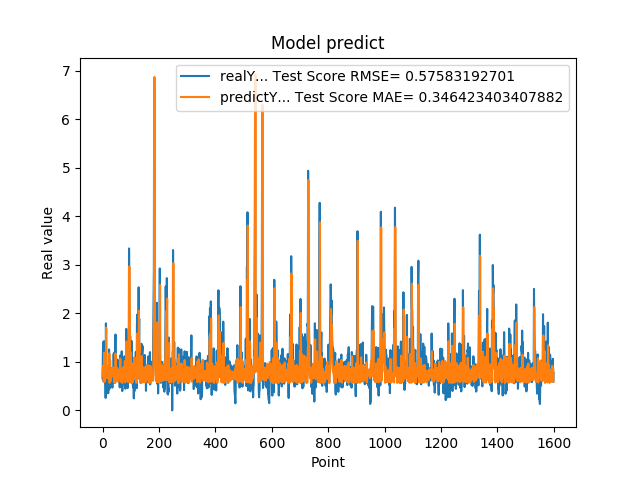

The file beside this chart, header and first rows:
6.598609685899999855e-01, 7.143288430052583404e-01
1.064264059070000101e+00, 8.674516678208081810e-01
1.405602574350000022e+00, 9.074897933969461317e-01
8.296080231669999971e-01, 9.310235615489904637e-01
5.991539955139999485e-01, 5.920332954605592723e-01
1.428635239600000162e+00, 6.746710789069060299e-01
8.065109848980001050e-01, 1.189246944248773419e+00
6.876540184020000224e-01, 5.917341997736733639e-01
5.833169817919999778e-01, 6.965520198539230101e-01
5.949760079379999844e-01, 7.402009616279073834e-01
7.861356735230000670e-01, 7.966179120948203574e-01
2.572369873520000128e-01, 8.387362473941084584e-01
1.794924020770000350e+00, 6.727745464668083430e-01
8.961080312729999831e-01, 1.707129484095468497e+00
7.979059815410000089e-01, 7.019831928517764608e-01
5.662040114399999879e-01, 6.659682608458065145e-01
5.163450241089999615e-01, 6.855461110300624661e-01
6.402639746670000243e-01, 7.905991362095980968e-01
8.763459920880000142e-01, 8.441656767790777227e-01
8.570416569709999877e-01, 8.409658730858189379e-01
3.526079952719999855e-01, 6.888226164745208102e-01
6.394290328030000081e-01, 6.503437205272323274e-01
4.273239970209999905e-01, 9.403862329878790449e-01
1.258448958400000040e+00, 7.421470285900674257e-01
7.610700130459999713e-01, 1.178370096379883325e+00
4.505549967290000679e-01, 5.675829573260255945e-01
1.040465950970000053e+00, 6.911132382011371256e-01
6.315960288049999871e-01, 1.035873012876570520e+00
8.856300115590000077e-01, 5.971165804317896120e-01
6.266390085220000516e-01, 8.497368213150205962e-01
5.889170169829999191e-01, 6.526258273053785475e-01
5.718799829480000207e-01, 7.724367354091581372e-01
7.707089781759999259e-01, 7.890264976344646408e-01
6.057770252229999208e-01, 8.479042455465413131e-01
5.497890114779999671e-01, 7.027089945657924996e-01
4.699150025839999856e-01, 7.761623268878536930e-01
6.790698766709999390e-01, 7.910577680018304747e-01
5.749009847639999782e-01, 8.816798738080876552e-01
7.805925011630000521e-01, 7.431674780654757839e-01
1.167518377299999965e+00, 8.491405200965576050e-01
1.158666014670000077e+00, 8.787878418748807929e-01
8.174470067020001007e-01, 6.727307619397119298e-01
8.721716403960000363e-01, 5.715507773157606497e-01
1.205808043479999814e+00, 7.301490198460608427e-01
6.048160195349999713e-01, 8.365152608507124832e-01
1.414536952970000261e+00, 5.665663049459641609e-01
1.565044999119999947e+00, 1.174365845642211248e+00
9.977170228959999498e-01, 1.061879190368560932e+00
6.543220281600000687e-01, 6.818589960087335644e-01
1.002426028249999934e+00, 6.106834336331159463e-01
1.019487023349999966e+00, 8.823817136281602025e-01
8.961520195010002077e-01, 6.115295917889612687e-01
7.356550097470000438e-01, 6.048764710397013245e-01
1.047770023350000024e+00, 6.579483140953770182e-01
7.574622035029999756e-01, 8.492947147110317951e-01
9.243969917299998951e-01, 5.954126770600809415e-01
8.811730146410000630e-01, 7.853084902892173425e-01
8.489940166470000271e-01, 6.624263213208108070e-01
8.849580287930000067e-01, 6.839771576729219982e-01
7.603709697720000271e-01, 7.139431481194949969e-01
8.084459900859999326e-01, 6.666739656459287344e-01
... 1,539 more rows
